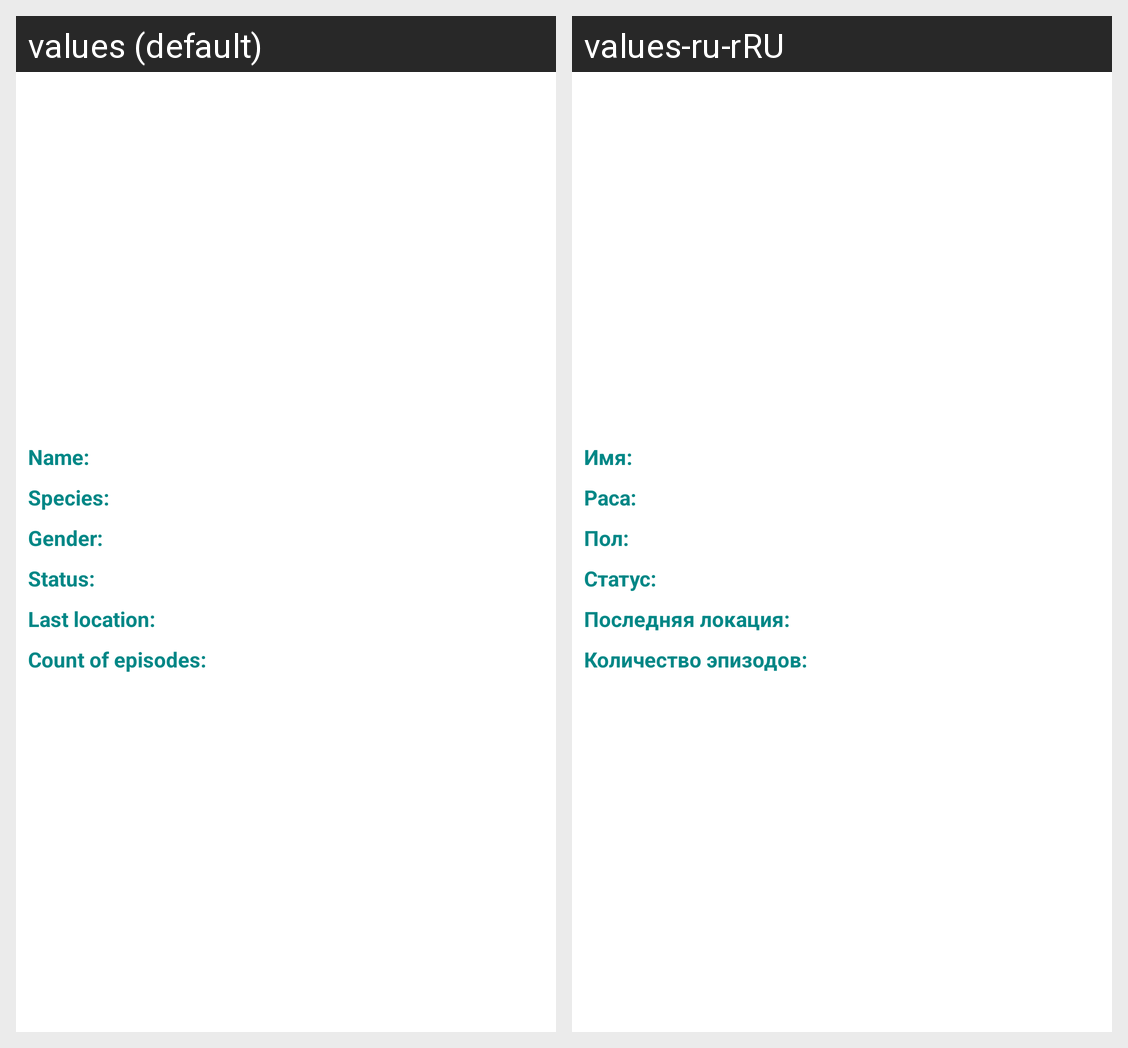

Here is an Android app screen in its default locale and in the app's own translations. Write out the translated-string differences for the strings that appear on this screen.
Android screen res/layout/activity_detail.xml rendered under 2 locales, left to right: values (default), values-ru-rRU. Device: Nexus 5 (rendered at 1080×1920; each locale shown at half size, 540×960, under a caption strip naming it); theme Theme.RickAndMorty.
Strings drawn on this screen, with the default value and each locale's value (text and hints the layout hard-codes, and strings that could not be matched under every locale, appear in the picture but are not listed):

text_label_name
  values: Name:
  values-ru-rRU: Имя:

text_label_species
  values: Species:
  values-ru-rRU: Раса:

text_label_gender
  values: Gender:
  values-ru-rRU: Пол:

text_label_status
  values: Status:
  values-ru-rRU: Статус:

text_label_location
  values: Last location:
  values-ru-rRU: Последняя локация:

text_label_count_of_episodes
  values: Count of episodes:
  values-ru-rRU: Количество эпизодов:
